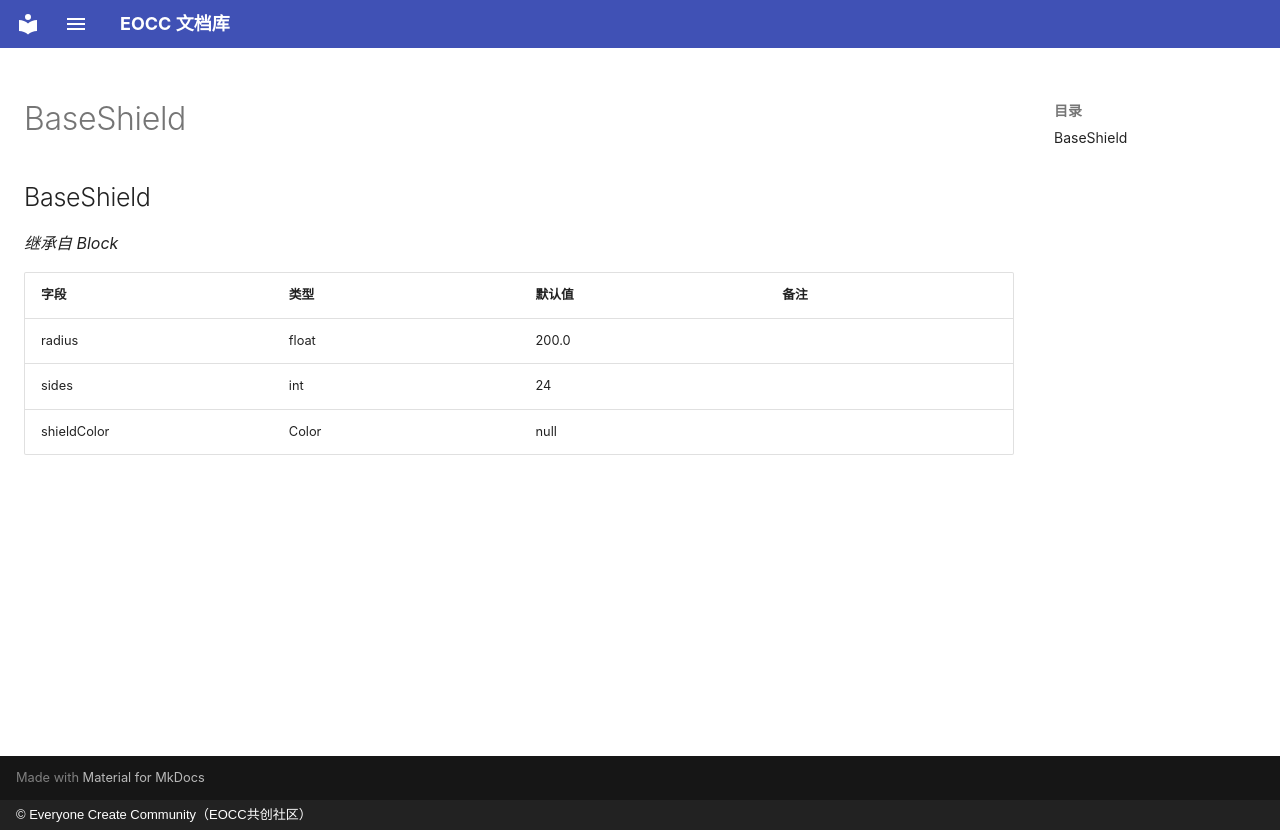

repository: eoccc/eoccc.github.io · page: wiki/mindustry/zh/Modding%20Classes/BaseShield/index.html · generator: mkdocs · copyright: © Everyone Create Community（EOCC共创社区）

# BaseShield

## BaseShield

*继承自 Block*

| 字段 | 类型 | 默认值 | 备注 |
|---|---|---|---|
| radius | float | 200.0 |  |
| sides | int | 24 |  |
| shieldColor | Color | null |  |
